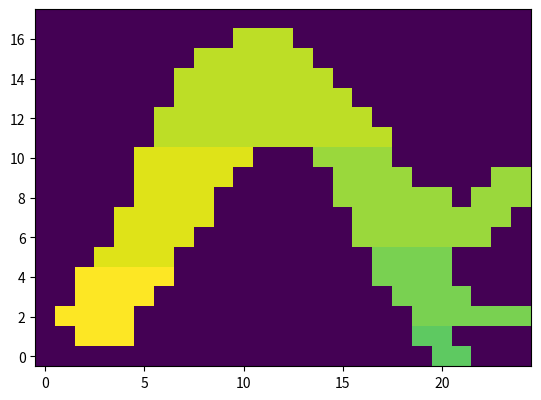

Generate this figure with matplotlib:
import numpy as np
import matplotlib.pyplot as plt

# make bathymetry data of size 18x25
bath = np.zeros((18,25))
bath[0,-5:-3]=7.5
bath[1,2:5]=10
bath[1,-6:-4]=7.5
bath[2,1:5]=10
bath[2,-6:]=8
bath[3,2:6]=10
bath[3,-7:-3]=8
bath[4,2:7]=10
bath[4,-8:-4]=8
bath[5,3:7]=9.5
bath[5,-8:-4]=8
bath[6,4:8]=9.5
bath[6,-9:-2]=8.5
bath[7,4:9]=9.5
bath[7,-9:-1]=8.5
bath[8,5:9]=9.5
bath[8,-3:]=8.5
bath[8,-10:-4]=8.5
bath[-2,10:13]=9
bath[-3,8:14]=9
bath[-4,7:15]=9
bath[-5,7:16]=9
bath[-6,6:17]=9
bath[-7,6:18]=9
bath[-8,5:11]=9.5
bath[-8,-11:-7]=8.5
bath[-9,5:10]=9.5
bath[-9,-2:]=8.5
bath[-9,-10:-6]=8.5

# view plot of bathymetry
plt.imshow(bath, origin='lower')

# convert to binary as a single-precision (float32) 
# with big-endian byte ordering
bath.astype('>f4').tofile('depth_25x18.bin')
